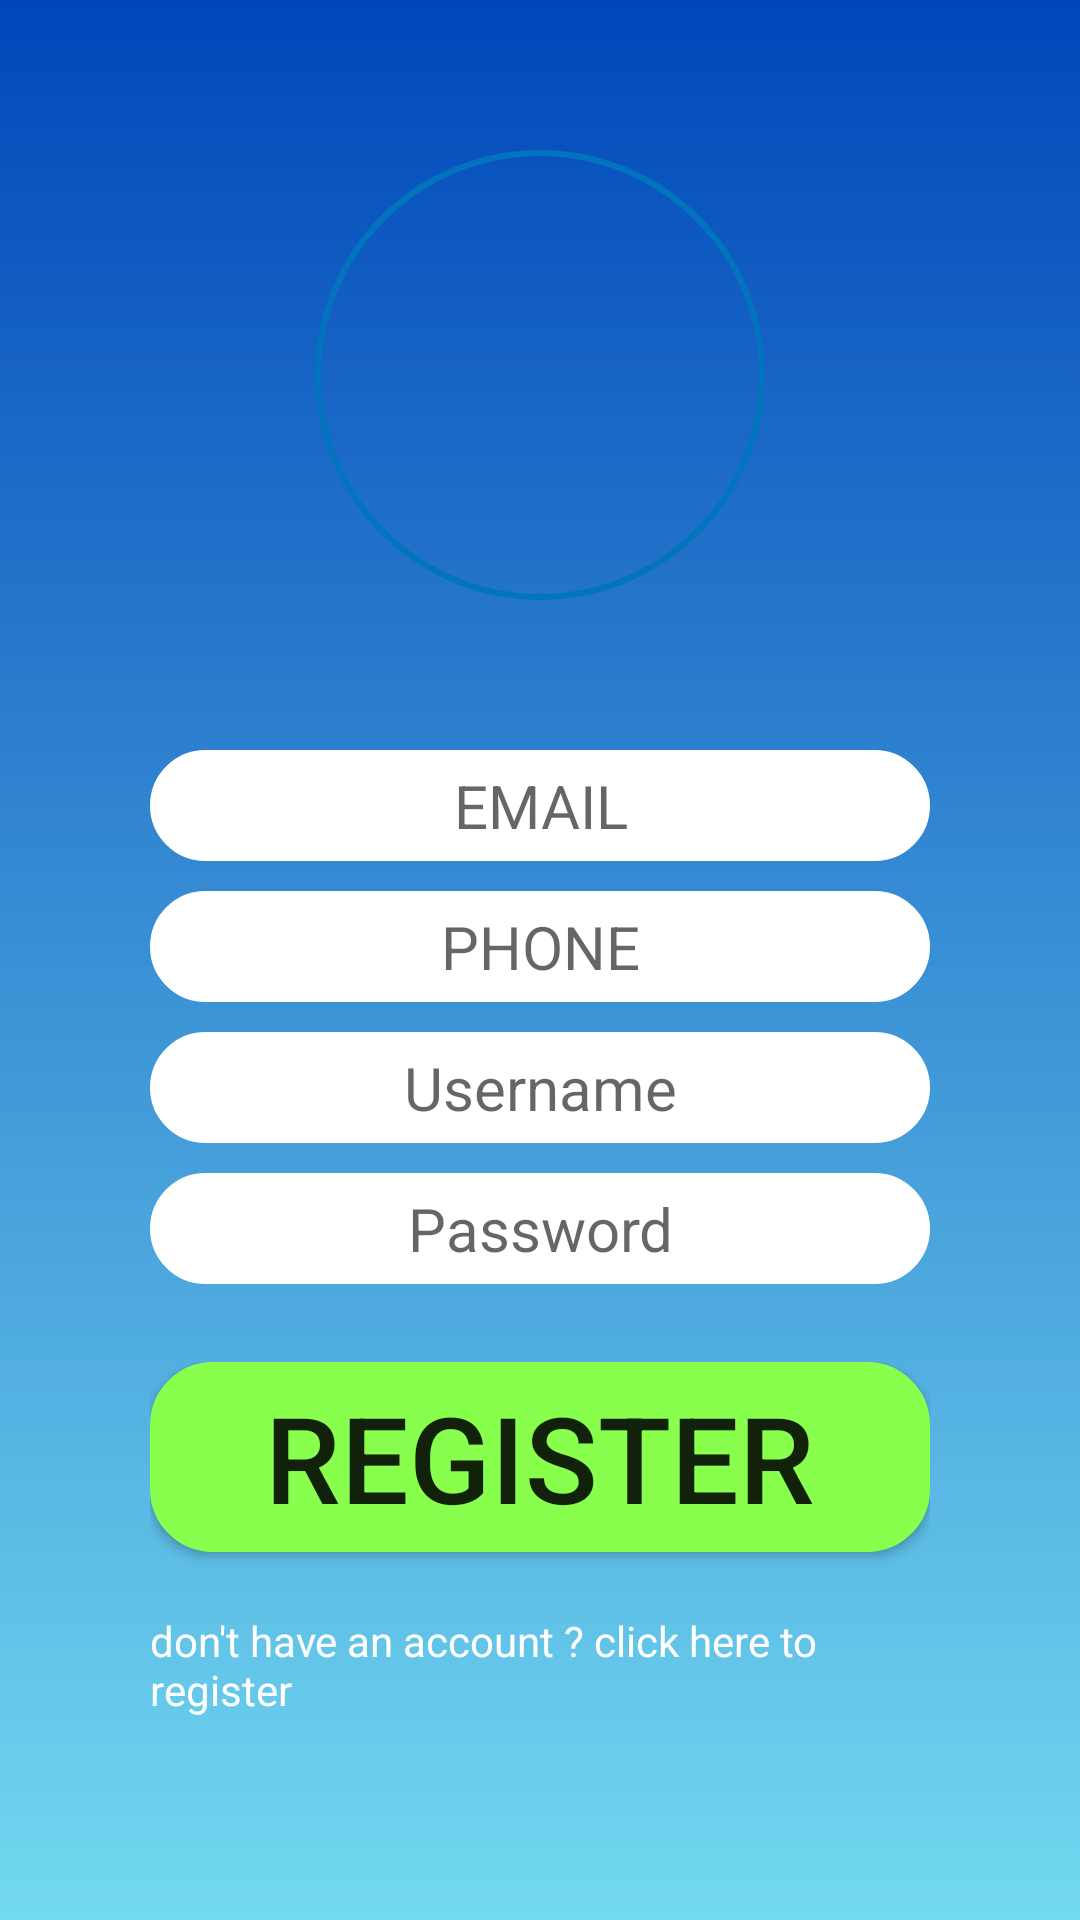

Layout XML and referenced resources for this Android screen:
<!-- AndroidManifest.xml: application theme AppTheme -->
<!-- res/layout/activity_register.xml -->
<?xml version="1.0" encoding="utf-8"?>
<LinearLayout
    xmlns:android="http://schemas.android.com/apk/res/android"
    xmlns:app="http://schemas.android.com/apk/res-auto"
    android:background="@drawable/background_gradien"
    android:layout_height="match_parent"
    android:layout_width="match_parent">

    <ScrollView
        android:layout_height="match_parent"
        android:layout_width="match_parent">

<androidx.constraintlayout.widget.ConstraintLayout
    android:layout_height="match_parent"
    android:layout_width="match_parent">

    <ImageView
        android:id="@+id/imgLogo"
        android:layout_width="wrap_content"
        android:layout_height="wrap_content"
        android:layout_marginTop="50dp"
        android:background="@drawable/border_circle"
        android:minWidth="150dp"
        android:minHeight="150dp"
        app:layout_constraintEnd_toEndOf="parent"
        app:layout_constraintStart_toStartOf="parent"
        app:layout_constraintTop_toTopOf="parent" />

    <LinearLayout
        android:id="@+id/linearLayout"
        android:layout_width="match_parent"
        android:layout_height="wrap_content"
        android:layout_marginStart="50dp"
        android:layout_marginTop="50dp"
        android:layout_marginEnd="50dp"
        android:gravity="center"
        android:orientation="vertical"
        app:layout_constraintEnd_toEndOf="parent"
        app:layout_constraintStart_toStartOf="parent"
        app:layout_constraintTop_toBottomOf="@+id/imgLogo">

        <EditText
            android:id="@+id/txtEmail"
            android:layout_width="match_parent"
            android:layout_height="wrap_content"
            android:layout_marginBottom="10dp"
            android:background="@drawable/border_rounded"
            android:padding="5dp"
            android:hint="EMAIL"
            android:inputType="textEmailAddress"
            android:textAlignment="center"
            android:textSize="20dp" />

        <EditText
            android:id="@+id/txtPhone"
            android:layout_width="match_parent"
            android:layout_height="wrap_content"
            android:layout_marginBottom="10dp"
            android:background="@drawable/border_rounded"
            android:padding="5dp"
            android:hint="PHONE"
            android:inputType="phone"
            android:textAlignment="center"
            android:textSize="20dp" />

        <EditText
            android:id="@+id/txtUsername"
            android:layout_width="match_parent"
            android:layout_height="wrap_content"
            android:layout_marginBottom="10dp"
            android:background="@drawable/border_rounded"
            android:padding="5dp"
            android:hint="Username"
            android:inputType="textFilter"
            android:textAlignment="center"
            android:textSize="20dp" />

        <EditText
            android:id="@+id/txtPassword"
            android:layout_width="match_parent"
            android:layout_height="wrap_content"
            android:layout_marginBottom="10dp"
            android:background="@drawable/border_rounded"
            android:padding="5dp"
            android:hint="Password"
            android:inputType="textPassword"
            android:textAlignment="center"
            android:textSize="20dp" />
    </LinearLayout>

    <LinearLayout
        android:id="@+id/linearLayout2"
        android:layout_width="match_parent"
        android:layout_height="wrap_content"
        android:layout_marginStart="50dp"
        android:layout_marginTop="16dp"
        android:layout_marginEnd="50dp"
        android:gravity="center"
        android:orientation="vertical"
        app:layout_constraintEnd_toEndOf="parent"
        app:layout_constraintStart_toStartOf="parent"
        app:layout_constraintTop_toBottomOf="@+id/linearLayout">

        <Button
            android:id="@+id/btnRegister"
            android:layout_width="match_parent"
            android:layout_height="wrap_content"
            android:layout_marginBottom="20dp"
            android:background="@drawable/border_rounded"
            android:backgroundTint="@color/green"
            android:padding="5dp"
            android:text="REGISTER"
            android:textSize="40dp" />

        <TextView
            android:id="@+id/txtLink"
            android:layout_width="wrap_content"
            android:layout_height="wrap_content"
            android:text="@string/loginS"
            android:textColor="@color/white" />

    </LinearLayout>

</androidx.constraintlayout.widget.ConstraintLayout>
</ScrollView>
</LinearLayout>
<!-- resources referenced by this layout -->
<resources>
  <color name="green">#88ff4d</color>
  <color name="white">#ffffff</color>
  <!-- drawable background_gradien (drawable) -->
  <?xml version="1.0" encoding="utf-8"?>
  <shape
      xmlns:android="http://schemas.android.com/apk/res/android"
      android:shape="rectangle">
  
      <gradient
          android:type="linear"
          android:endColor="@color/blue"
          android:startColor="@color/dark_blue"
          android:angle="270"
          />
  </shape>
  <!-- drawable border_circle (drawable) -->
  <?xml version="1.0" encoding="utf-8"?>
  <shape
      xmlns:android="http://schemas.android.com/apk/res/android"
      android:shape="oval">
      <stroke
          android:width="2dp"
          android:color="#0274be" />
  </shape>
  <!-- drawable border_rounded (drawable) -->
  <?xml version="1.0" encoding="utf-8"?>
  <shape
      xmlns:android="http://schemas.android.com/apk/res/android"
      android:shape="rectangle">
      <gradient
          android:type="linear"
          android:gradientRadius="8dp"
          android:endColor="#fff"
          android:startColor="#fff"
          />
      <stroke
          android:width="2dp"
          android:color="#fff" />
      <corners
          android:radius="20dp"/>
  </shape>
  <string name="loginS">"don't have an account ? click here to register"</string>
  <style name="AppTheme" parent="Theme.AppCompat.Light.DarkActionBar">
          
          <item name="colorPrimary">@color/colorPrimary</item>
          <item name="colorPrimaryDark">@color/colorPrimaryDark</item>
          <item name="colorAccent">@color/colorAccent</item>
      </style>
  <color name="blue">#73d9f0</color>
  <color name="dark_blue">#0047ba</color>
  <color name="colorPrimary">#008577</color>
  <color name="colorPrimaryDark">#00574B</color>
  <color name="colorAccent">#D81B60</color>
</resources>
